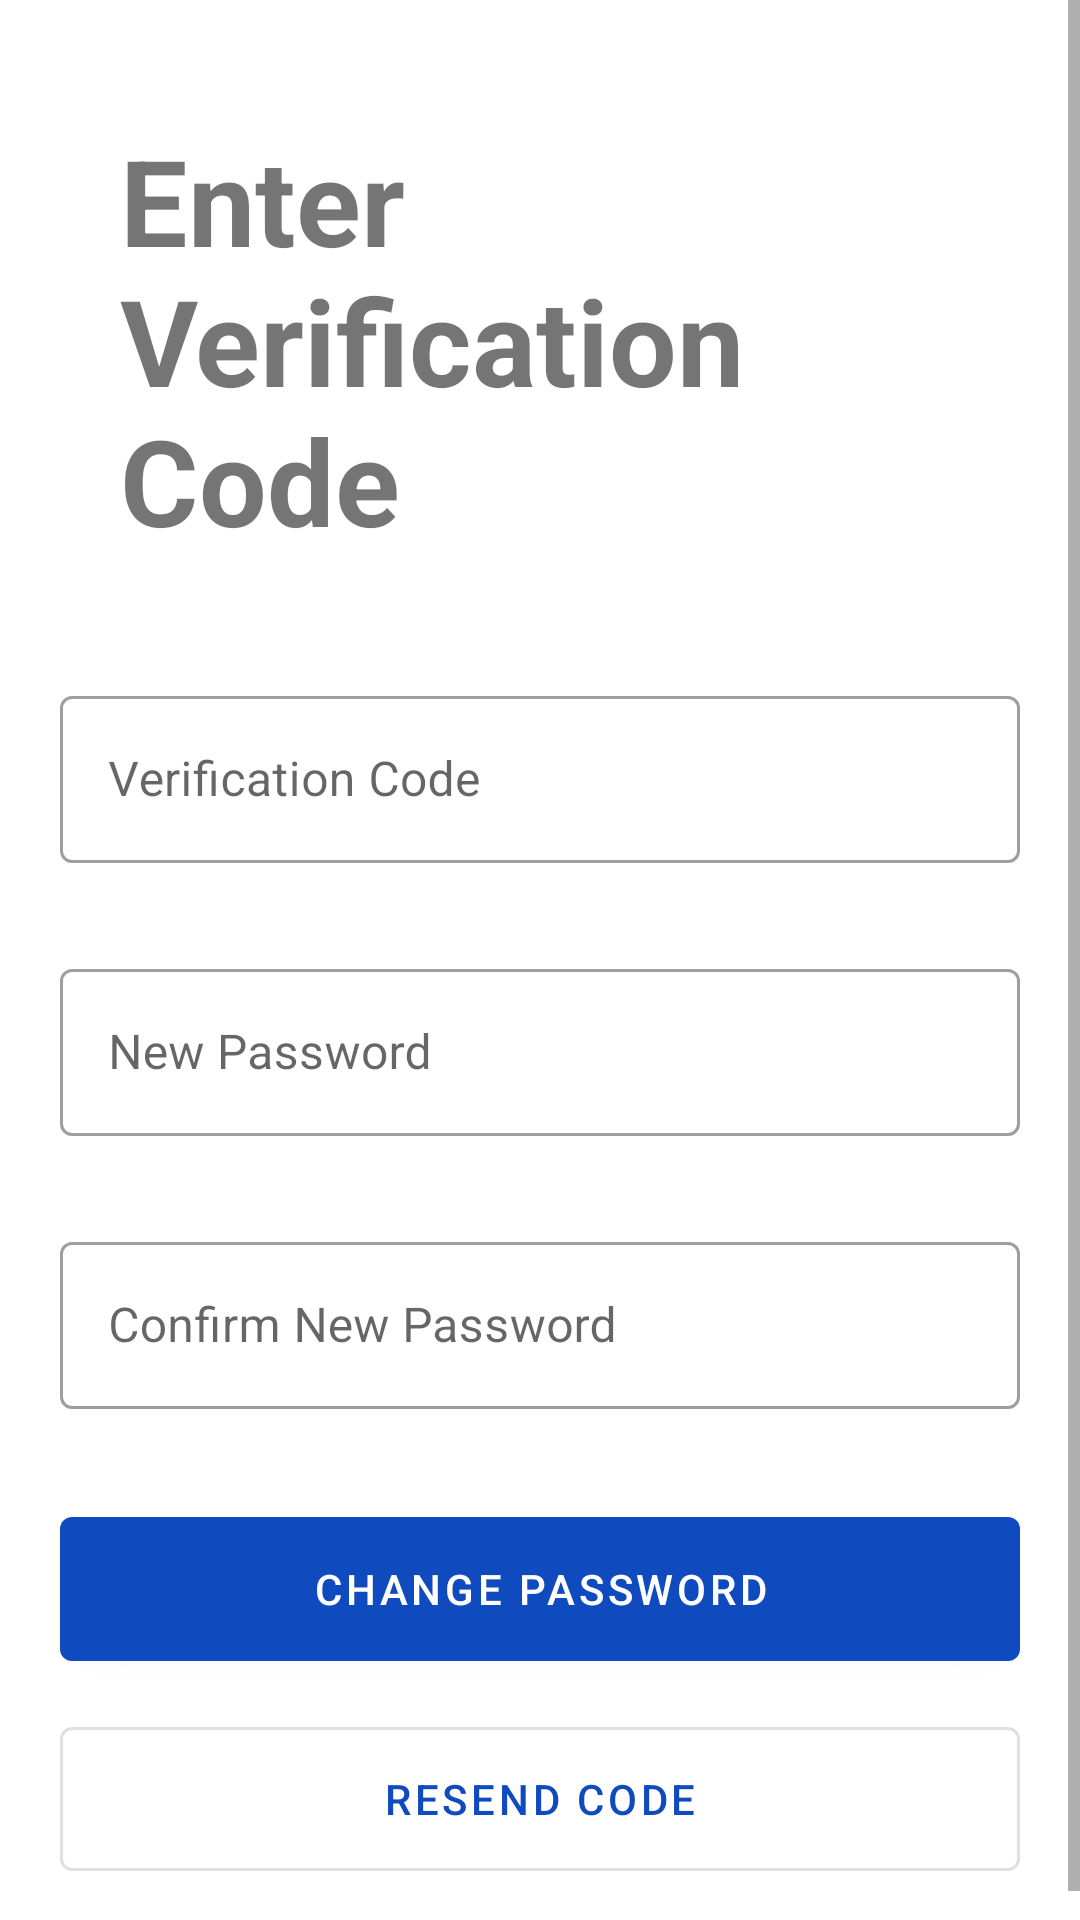

The Android layout XML behind this screen, and the referenced resources:
<!-- AndroidManifest.xml: application theme Theme.DisasterResponsePlatform -->
<!-- res/layout/fragment_change_password.xml -->
<?xml version="1.0" encoding="utf-8"?>
<ScrollView xmlns:android="http://schemas.android.com/apk/res/android"
    xmlns:app="http://schemas.android.com/apk/res-auto"
    android:layout_width="match_parent"
    android:layout_height="wrap_content">

    <LinearLayout
        android:layout_width="match_parent"
        android:layout_height="wrap_content"
        android:orientation="vertical"
        android:padding="20dp">

        <TextView
            android:id="@+id/enter_ver_code"
            android:layout_width="match_parent"
            android:layout_height="wrap_content"
            android:layout_margin="20dp"
            android:gravity="center_vertical"
            android:text="@string/enter_verification_code"
            android:textSize="40sp"
            android:textStyle="bold"
            app:layout_constraintTop_toTopOf="parent"/>

        <com.google.android.material.textfield.TextInputLayout
            android:id="@+id/layVerificationCode"
            style="@style/Widget.MaterialComponents.TextInputLayout.OutlinedBox"
            android:layout_width="match_parent"
            android:layout_height="wrap_content"
            android:hint="@string/verification_code"
            app:endIconMode="clear_text"
            app:layout_constraintTop_toBottomOf="@+id/enter_ver_code"
            android:layout_marginTop="20dp"
            android:layout_marginBottom="10dp">

            <com.google.android.material.textfield.TextInputEditText
                android:id="@+id/verification_code"
                android:layout_width="match_parent"
                android:layout_height="wrap_content"
                android:inputType="number" />
        </com.google.android.material.textfield.TextInputLayout>


        <com.google.android.material.textfield.TextInputLayout
            style="@style/Widget.MaterialComponents.TextInputLayout.OutlinedBox"
            android:layout_width="match_parent"
            android:layout_height="wrap_content"
            android:hint="@string/new_password"
            app:endIconMode="clear_text"
            app:layout_constraintTop_toBottomOf="@+id/enter_ver_code"
            android:layout_marginTop="20dp"
            android:layout_marginBottom="10dp">
            <com.google.android.material.textfield.TextInputEditText
                android:id="@+id/new_password"
                android:layout_width="match_parent"
                android:layout_height="wrap_content"/>
        </com.google.android.material.textfield.TextInputLayout>


        <com.google.android.material.textfield.TextInputLayout
            style="@style/Widget.MaterialComponents.TextInputLayout.OutlinedBox"
            android:layout_width="match_parent"
            android:layout_height="wrap_content"
            android:hint="@string/confirm_new_password"
            app:endIconMode="clear_text"
            app:layout_constraintTop_toBottomOf="@+id/enter_ver_code"
            android:layout_marginTop="20dp"
            android:layout_marginBottom="10dp">

            <com.google.android.material.textfield.TextInputEditText
                android:id="@+id/new_password_again"
                android:layout_width="match_parent"
                android:layout_height="wrap_content"/>
        </com.google.android.material.textfield.TextInputLayout>

        <com.google.android.material.button.MaterialButton
            android:id="@+id/verify_code"
            android:layout_width="match_parent"
            android:layout_height="wrap_content"
            android:height="60dip"
            android:text="@string/change_password"
            app:layout_constraintBottom_toTopOf="@+id/resend"
            android:layout_marginBottom="10dp"
            android:layout_marginTop="20dp"/>

        <com.google.android.material.button.MaterialButton
            android:id="@+id/resend"
            style="?attr/materialButtonOutlinedStyle"
            android:layout_width="match_parent"
            android:layout_height="wrap_content"
            android:height="60dip"
            android:text="@string/resend_code"
            app:layout_constraintBottom_toBottomOf="parent"/>


    </LinearLayout>

</ScrollView>
<!-- resources referenced by this layout -->
<resources>
  <string name="change_password">Change Password</string>
  <string name="confirm_new_password">Confirm New Password</string>
  <string name="enter_verification_code">Enter Verification Code</string>
  <string name="new_password">New Password</string>
  <string name="resend_code">RESEND CODE</string>
  <string name="verification_code">Verification Code</string>
  <style name="Theme.DisasterResponsePlatform" parent="Theme.MaterialComponents.DayNight.DarkActionBar">
          
          <item name="colorPrimary">@color/primary</item>
          <item name="colorPrimaryVariant">@color/primaryVariant</item>
          <item name="colorOnPrimary">@color/onPrimary</item>
          
          <item name="colorSecondary">@color/secondary</item>
          <item name="colorSecondaryVariant">@color/secondaryVariant</item>
          <item name="colorOnSecondary">@color/onSecondary</item>
          
          <item name="android:statusBarColor">@color/primary</item>
          
          <item name="customTextInputStyle">@style/Widget.MaterialComponents.TextInputLayout.OutlinedBox</item>
          <item name="customDropDownStyle">@style/Widget.MaterialComponents.TextInputLayout.OutlinedBox.ExposedDropdownMenu</item>
      </style>
  <color name="primary">#104ABF</color>
  <color name="primaryVariant">#264FA1</color>
  <color name="onPrimary">#FFFFFF</color>
  <color name="secondary">#D84315</color>
  <color name="secondaryVariant">#F4511E</color>
  <color name="onSecondary">#FFFFFF</color>
</resources>
